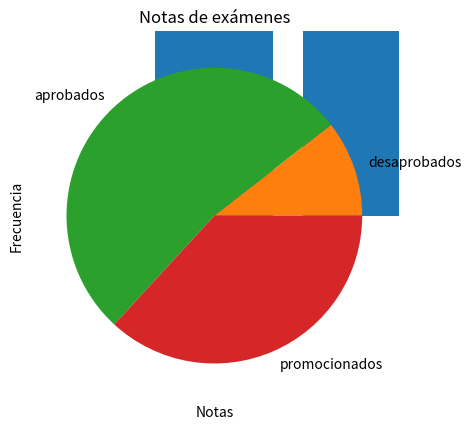

Reproduce this figure in Python.
import numpy as np
a=np.array([1,2,3])
print(a)

b=np.array([[1,2],[3,4]])
print(b)

zeros =np.zeros(4)
print(zeros)
 
ones =np.ones(4)
print(ones) 

arange= np.arange(0,12,3)
print(arange)

lines =np.linspace(0,1,5)
print(lines)

eyes= np.eye(3)
print(eyes)

randoms= np.random.rand(2,5)
print(randoms)

a= np.array([1,2,3])
b= np.array([4,5,6])

print(a+b)
print(a-b)
print(a*b)
print(a/b)
print(a*5)

a=np.array([1,2,3,4])
print(a[0])
print(a[-1])
print(a[2])
print(a[0:2])

b=np.array([[1,2,3], [4,5,6], [7,8,9]])
print(b[0])
print(b[0][1])
print(b[0,1])
print(b[:1,1:3])
print(b[:2,1:3])

print(b.shape)
print(b.size)
print(b.dtype)
print(np.array([1,5,7], dtype='float'))
a= np.array([1,2,3,4,5,6])
print(a)
print(a.reshape((2,3)))

temperaturas=np.array([
    [15,18,20,22,19,17,16],
    [22,21,20,23,24,22,21],
     [12,14,16,13,11,12,14],
     [30,32,31,29,28,30,31],
])

print("Datos de Temperatuas son:")
print(temperaturas)
media=np.mean(temperaturas,axis=1)
print(media)
maxima=np.max(temperaturas,axis=1)
print(maxima)
minima=np.min(temperaturas, axis=1)
print(minima)
desviacion=np.std(temperaturas,axis=1)
print(desviacion)
uno=temperaturas+1
print(uno)
print(temperaturas[:,2])

tercerycuarto=temperaturas[0,2:4]=25
print(tercerycuarto)
print(temperaturas)

a= temperaturas.reshape((2,14))
print(a)
b= np.corrcoef(temperaturas)
print(b)


import matplotlib.pyplot as plt
estado = np.array(["desaprobados", "aprobados","promocionados"])
cantidad= np.array([2,10,7])
plt.bar(estado,cantidad)
plt.title('Cantidad de personas segun su estado')
plt.show()

plt.pie(cantidad, labels=estado)
plt.title('Cantidad de personas según su estado')
plt.show()

meses= np.array(["Enero","Febrero","Marzo","Abril"])
ventas= np.array ([1500, 2200, 1800, 2500])
plt.plot(meses,ventas)
plt.title('Ventas Mensuales')
plt.xlabel('Meses')
plt.ylabel('Ventas')
plt.show()

notas= np.array([72,85,92,78,65,88,95,60,70,82,90,76,84,73,88,79,93,68,87,91])
plt.hist(notas, bins=10, edgecolor= 'black')
plt.title('Notas de exámenes')
plt.xlabel('Notas')
plt.ylabel('Frecuencia')
plt.show()